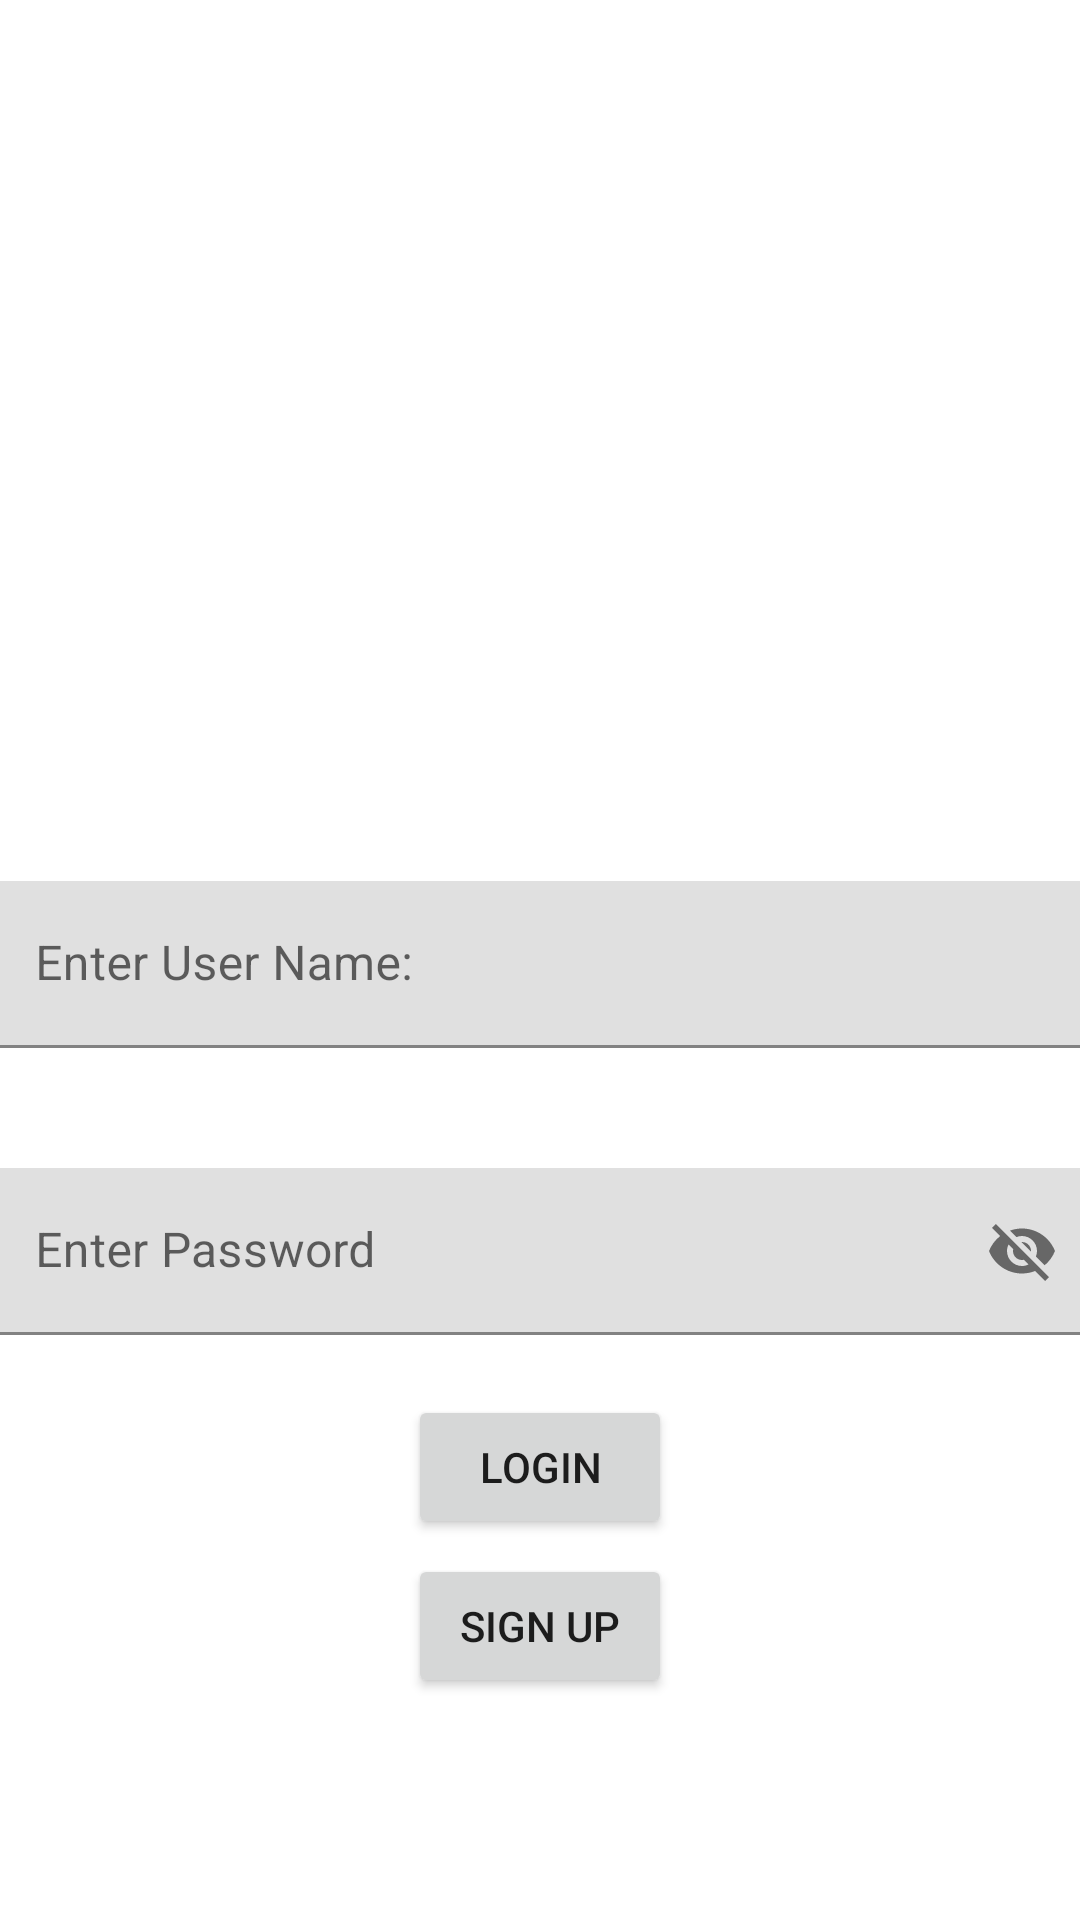

Layout XML and referenced resources for this Android screen:
<!-- AndroidManifest.xml: application theme Theme.SplashScreen -->
<!-- res/layout/activity_main.xml -->
<?xml version="1.0" encoding="utf-8"?>
<LinearLayout xmlns:android="http://schemas.android.com/apk/res/android"
    xmlns:app="http://schemas.android.com/apk/res-auto"
    xmlns:tools="http://schemas.android.com/tools"
    android:layout_width="match_parent"
    android:layout_height="match_parent"
    android:orientation="vertical"
    tools:context=".MainActivity"
    android:gravity="center">

    <ImageView
        android:id="@+id/imageView"
        android:layout_width="200dp"
        android:layout_height="200dp"
        app:srcCompat="@drawable/ic_baseline_account_box_24"
        android:padding="20dp"
        />

    <com.google.android.material.textfield.TextInputLayout
        android:layout_width="409dp"
        android:layout_height="wrap_content"
        app:layout_constraintTop_toTopOf="parent"
        tools:layout_editor_absoluteX="1dp"
        android:padding="20dp">

        <com.google.android.material.textfield.TextInputEditText
            android:id="@+id/txtuname"
            android:layout_width="match_parent"
            android:layout_height="wrap_content"
            android:hint="Enter User Name:" />
    </com.google.android.material.textfield.TextInputLayout>

    <com.google.android.material.textfield.TextInputLayout
        android:layout_width="409dp"
        android:layout_height="wrap_content"
        tools:layout_editor_absoluteX="1dp"
        tools:layout_editor_absoluteY="117dp"
        android:padding="20dp"
        app:passwordToggleEnabled="true">

        <com.google.android.material.textfield.TextInputEditText
            android:id="@+id/txtpass"
            android:layout_width="match_parent"
            android:layout_height="wrap_content"
            android:hint="Enter Password"
            />
    </com.google.android.material.textfield.TextInputLayout>

    <Button
        android:id="@+id/btnlogin"
        android:layout_width="wrap_content"
        android:layout_height="wrap_content"
        android:text="Login"
        app:cornerRadius="20dp"/>
    <Button
        android:id="@+id/signup"
        android:layout_marginTop="5dp"
        android:layout_width="wrap_content"
        android:layout_height="wrap_content"
        android:text="Sign Up"
        app:cornerRadius="20dp"/>
</LinearLayout>
<!-- resources referenced by this layout -->
<resources>
  <style name="Theme.SplashScreen" parent="Theme.MaterialComponents.DayNight.DarkActionBar">
          
          <item name="colorPrimary">@color/purple_500</item>
          <item name="colorPrimaryVariant">@color/purple_700</item>
          <item name="colorOnPrimary">@color/white</item>
          
          <item name="colorSecondary">@color/teal_200</item>
          <item name="colorSecondaryVariant">@color/teal_700</item>
          <item name="colorOnSecondary">@color/black</item>
          
          <item name="android:statusBarColor" tools:targetApi="l">?attr/colorPrimaryVariant</item>
          
      </style>
  <!-- not gathered from this repository: default colours our renderer supplied (Android Studio template values) -->
  <color name="purple_500">#FF6200EE</color>
  <color name="purple_700">#FF3700B3</color>
  <color name="teal_200">#FF03DAC5</color>
  <color name="teal_700">#FF018786</color>
  <color name="black">#FF000000</color>
  <color name="white">#FFFFFFFF</color>
</resources>
